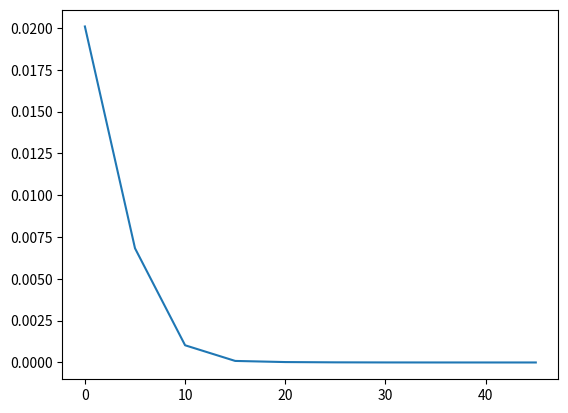

Reproduce this figure in Python.
import numpy as np
from numpy import linalg as LA
from scipy.sparse import rand
import random
import matplotlib.pyplot as plt

def somp(A, b, variance, *args):
    r = b
    samples = b.shape[1]
    cols = A.shape[1]
    rows = A.shape[0]
    if args == (): k = cols / 2
    else: k = args[0]
    A_reduced = np.empty((rows, 0))
    X = np.zeros((cols, samples))
    s = []
    error_power = float('inf')
    while (error_power >= 1.15 * variance) or (k > 0):
        Arr = np.sum(abs(np.matmul(A.T, r)), axis= 1)                          # Sum along the rows
        next_col = np.where(Arr == np.amax(Arr))[0]
        s.append(next_col.tolist()[0])
        A_reduced = np.column_stack((A_reduced, A[:, next_col]))
        Xs = np.matmul((np.linalg.pinv(A_reduced)), b)
        X[s, :] = Xs
        b_hat = np.matmul(A, X)
        r = b - b_hat
        error_power = (LA.norm(r) ** 2 )/ (rows * samples)
        k -= 1
    return X


if __name__ == '__main__':
    rows = 200
    cols = 500
    k = 3
    A = np.random.randn(rows, cols)
    for i in range(cols):
        A[:, i] = A[:, i] / LA.norm(A[:, i])

    n_samples, abs_error = 5, []

    for counter in range(0, 50, 5):
        error = 0
        SNR = counter

        for cdx in range(1000):

            X = np.zeros((cols, n_samples))
            # dense = np.random.randn(k, n_samples)
            # print(dense)
            track = []
            idx = 0

            while idx < k:
                rand_ind = random.randint(0, cols - 1)
                if rand_ind not in track:
                    X[rand_ind, :] = np.random.rand(1, n_samples)  # Generate a random row vector
                    idx += 1
                    track.append(rand_ind)

            # print(X)

            B = np.matmul(A, X)
            variance = (LA.norm(B) ** 2 / rows * n_samples) / (10 ** (SNR / 10))
            n = np.random.randn(rows, 1) * np.sqrt(variance)
            B_n = B + n
            X_hat = somp(A, B_n, variance, k)
            # print(X)
            # print(X_hat, X_hat.shape)
            B_hat = np.matmul(A, X_hat)
            error += ((LA.norm(B - B_hat)) ** 2) / (n_samples * 1000 * rows)
        abs_error.append(error)

    plt.plot([idx for idx in range(0, 50, 5)], abs_error)
    plt.show()



